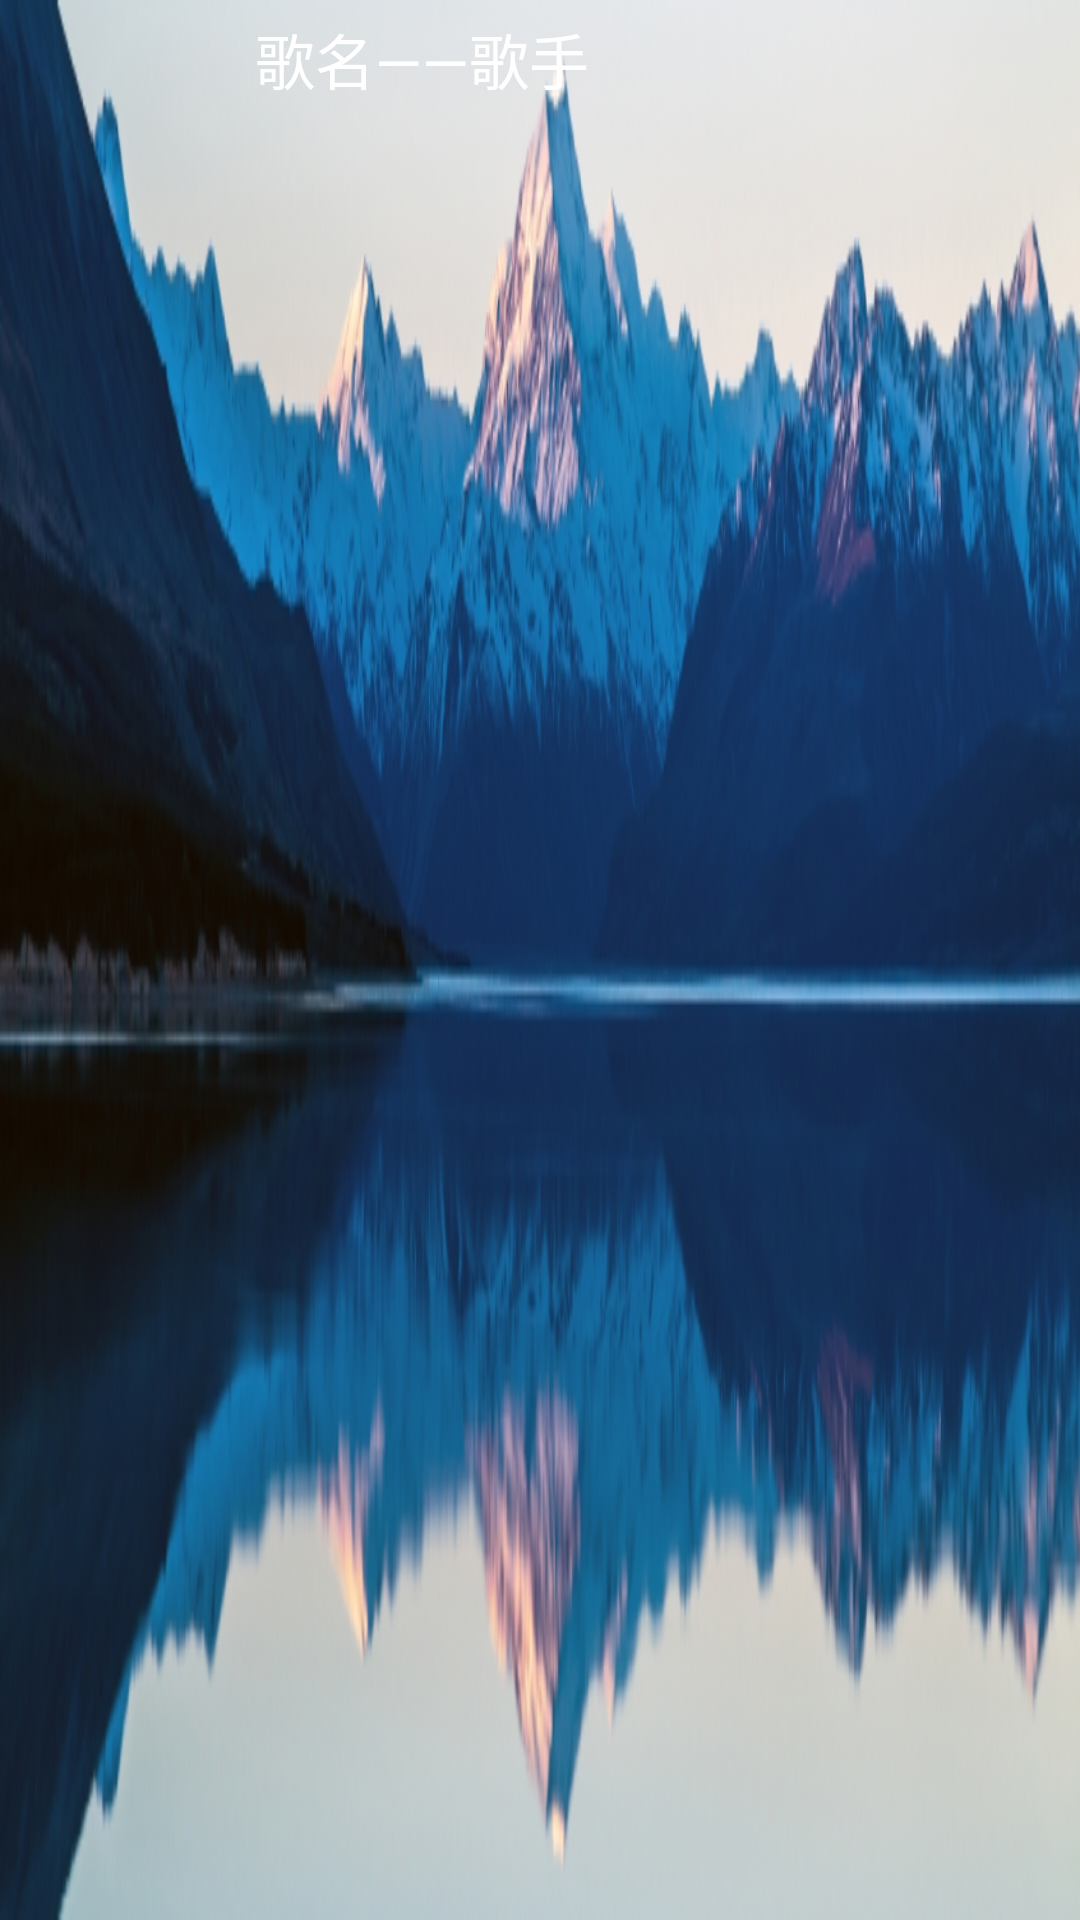

The Android layout XML behind this screen, and the referenced resources:
<!-- AndroidManifest.xml: application theme Theme.悦听 -->
<!-- res/layout/controller_bottom.xml -->
<?xml version="1.0" encoding="utf-8"?>
<LinearLayout xmlns:android="http://schemas.android.com/apk/res/android"
    android:id="@+id/controller_button"
    android:orientation="horizontal"
    android:background="@drawable/bottom"
    android:layout_gravity="bottom"
    android:layout_width="match_parent"
    android:paddingBottom="10dp"
    android:layout_height="80dp">
        <ImageView
            android:id="@+id/album_bottom"
            android:layout_width="60dp"
            android:layout_marginTop="5dp"
            android:layout_marginLeft="20dp"
            android:layout_height="60dp"/>

        <TextView
            android:layout_margin="5dp"
            android:layout_width="match_parent"
            android:layout_height="wrap_content"
            android:id="@+id/CurrentTitle"
            android:textColor="@color/cardview_light_background"
            android:text="歌名——歌手"
            android:layout_marginLeft="20dp"
            android:textSize="20dp"/>
</LinearLayout>
<!-- resources referenced by this layout -->
<resources>
  <!-- drawable bottom: png bitmap (drawable-v24, 378247 bytes) -->
  <style name="Theme.悦听" parent="Theme.AppCompat.Light.NoActionBar">
  
          
          <item name="colorPrimary">@color/teal_700</item>
          <item name="colorPrimaryVariant">@color/teal_700</item>
          <item name="colorOnPrimary">@color/white</item>
          
          <item name="colorSecondary">@color/teal_200</item>
          <item name="colorSecondaryVariant">@color/teal_700</item>
          <item name="colorOnSecondary">@color/black</item>
          
          <item name="android:statusBarColor" tools:targetApi="l">?attr/colorPrimaryVariant</item>
          
      </style>
  <!-- not gathered from this repository: default colours our renderer supplied (Android Studio template values) -->
  <color name="teal_200">#FF03DAC5</color>
  <color name="teal_700">#FF018786</color>
  <color name="black">#FF000000</color>
  <color name="white">#FFFFFFFF</color>
</resources>
